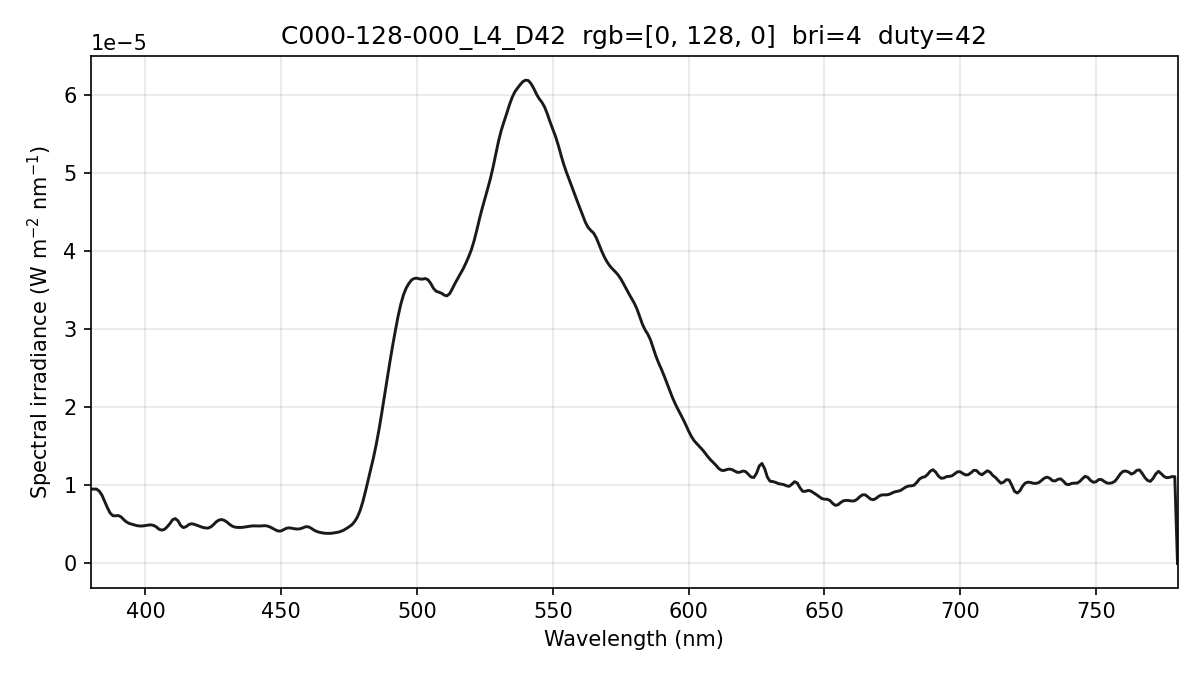

The data file committed next to this chart (first rows):
wavelength_nm, spectral_irradiance_W_m2_nm, spectral_irradiance_std_W_m2_nm, spectral_irradiance_uW_cm2_nm, photon_irradiance_photons_m2_s_nm
380, 9.51346724e-06, 2.02586489e-08, 9.51346724e-04, 1.81989232e+13
381, 9.51346724e-06, 2.02586489e-08, 9.51346724e-04, 1.82468151e+13
382, 9.51346724e-06, 2.02586489e-08, 9.51346724e-04, 1.82947070e+13
383, 9.25005662e-06, 7.98570357e-08, 9.25005662e-04, 1.78347256e+13
384, 8.72308264e-06, 2.09166358e-07, 8.72308264e-04, 1.68625977e+13
385, 7.92657646e-06, 3.07976841e-07, 7.92657646e-04, 1.53627743e+13
386, 7.12395009e-06, 3.32506025e-07, 7.12395009e-04, 1.38430389e+13
387, 6.44821720e-06, 3.40787923e-07, 6.44821720e-04, 1.25624368e+13
388, 6.10499550e-06, 3.51400045e-07, 6.10499550e-04, 1.19245045e+13
389, 6.09428451e-06, 3.15436252e-07, 6.09428451e-04, 1.19342627e+13
390, 6.12716004e-06, 2.24457447e-07, 6.12716004e-04, 1.20294868e+13
391, 5.95942481e-06, 1.04149980e-07, 5.95942481e-04, 1.17301717e+13
392, 5.60745535e-06, 6.27005781e-08, 5.60745535e-04, 1.10656049e+13
393, 5.31319172e-06, 1.83051158e-07, 5.31319172e-04, 1.05116600e+13
394, 5.12117892e-06, 2.81331222e-07, 5.12117892e-04, 1.01575610e+13
395, 5.01782276e-06, 3.18194868e-07, 5.01782276e-04, 9.97782036e+12
396, 4.91955985e-06, 2.81126017e-07, 4.91955985e-04, 9.80719255e+12
397, 4.82639003e-06, 1.78518046e-07, 4.82639003e-04, 9.64575417e+12
398, 4.78519593e-06, 1.58109562e-07, 4.78519593e-04, 9.58751517e+12
399, 4.79705601e-06, 2.18945807e-07, 4.79705601e-04, 9.63542672e+12
400, 4.85675223e-06, 3.44615554e-07, 4.85675223e-04, 9.77978275e+12
401, 4.90401809e-06, 4.13664530e-07, 4.90401809e-04, 9.89964689e+12
402, 4.93546358e-06, 4.34764920e-07, 4.93546358e-04, 9.98797099e+12
403, 4.86549409e-06, 4.10541909e-07, 4.86549409e-04, 9.87086616e+12
404, 4.67071713e-06, 3.22976609e-07, 4.67071713e-04, 9.49922554e+12
405, 4.37733888e-06, 2.05428458e-07, 4.37733888e-04, 8.92459384e+12
406, 4.26100443e-06, 1.84476306e-07, 4.26100443e-04, 8.70885955e+12
407, 4.35570674e-06, 1.88689273e-07, 4.35570674e-04, 8.92434413e+12
408, 4.68082121e-06, 1.67306810e-07, 4.68082121e-04, 9.61403023e+12
409, 5.09378283e-06, 1.56307766e-07, 5.09378283e-04, 1.04878629e+13
410, 5.59459239e-06, 1.94697989e-07, 5.59459239e-04, 1.15471704e+13
411, 5.73723081e-06, 2.32800548e-07, 5.73723081e-04, 1.18704562e+13
412, 5.44343050e-06, 2.23280793e-07, 5.44343050e-04, 1.12899798e+13
413, 4.83706267e-06, 2.00619225e-07, 4.83706267e-04, 1.00566893e+13
414, 4.58137971e-06, 2.21499375e-07, 4.58137971e-04, 9.54816459e+12
415, 4.71238280e-06, 2.35562972e-07, 4.71238280e-04, 9.84491400e+12
416, 4.98100029e-06, 2.25157601e-07, 4.98100029e-04, 1.04311734e+13
417, 5.07745954e-06, 2.04344656e-07, 5.07745954e-04, 1.06587382e+13
418, 5.00091460e-06, 1.81854068e-07, 5.00091460e-04, 1.05232282e+13
419, 4.87129437e-06, 1.89306830e-07, 4.87129437e-04, 1.02749961e+13
420, 4.73555845e-06, 2.24912342e-07, 4.73555845e-04, 1.00125284e+13
421, 4.61911627e-06, 2.39101012e-07, 4.61911627e-04, 9.78958447e+12
422, 4.54705426e-06, 1.62756776e-07, 4.54705426e-04, 9.65974930e+12
423, 4.51937209e-06, 3.59768224e-08, 4.51937209e-04, 9.62369243e+12
424, 4.65498741e-06, 1.39573434e-07, 4.65498741e-04, 9.93590967e+12
425, 4.93807656e-06, 1.84424775e-07, 4.93807656e-04, 1.05650125e+13
426, 5.30988878e-06, 1.77697636e-07, 5.30988878e-04, 1.13872352e+13
427, 5.53754919e-06, 1.74077423e-07, 5.53754919e-04, 1.19033373e+13
428, 5.61706629e-06, 2.10289519e-07, 5.61706629e-04, 1.21025416e+13
429, 5.51378091e-06, 2.65170042e-07, 5.51378091e-04, 1.19077598e+13
430, 5.29720448e-06, 2.56974898e-07, 5.29720448e-04, 1.14667003e+13
431, 4.99273899e-06, 1.67427403e-07, 4.99273899e-04, 1.08327670e+13
432, 4.76732120e-06, 4.19526660e-08, 4.76732120e-04, 1.03676763e+13
433, 4.64083549e-06, 1.64073060e-07, 4.64083549e-04, 1.01159655e+13
434, 4.60757191e-06, 3.32528622e-07, 4.60757191e-04, 1.00666535e+13
435, 4.60271429e-06, 4.28998879e-07, 4.60271429e-04, 1.00792111e+13
436, 4.62803959e-06, 4.63065803e-07, 4.62803959e-04, 1.01579676e+13
437, 4.67511639e-06, 3.99902027e-07, 4.67511639e-04, 1.02848303e+13
438, 4.73523357e-06, 2.40244815e-07, 4.73523357e-04, 1.04409204e+13
439, 4.78681751e-06, 1.18075347e-07, 4.78681751e-04, 1.05787574e+13
... 341 more rows
